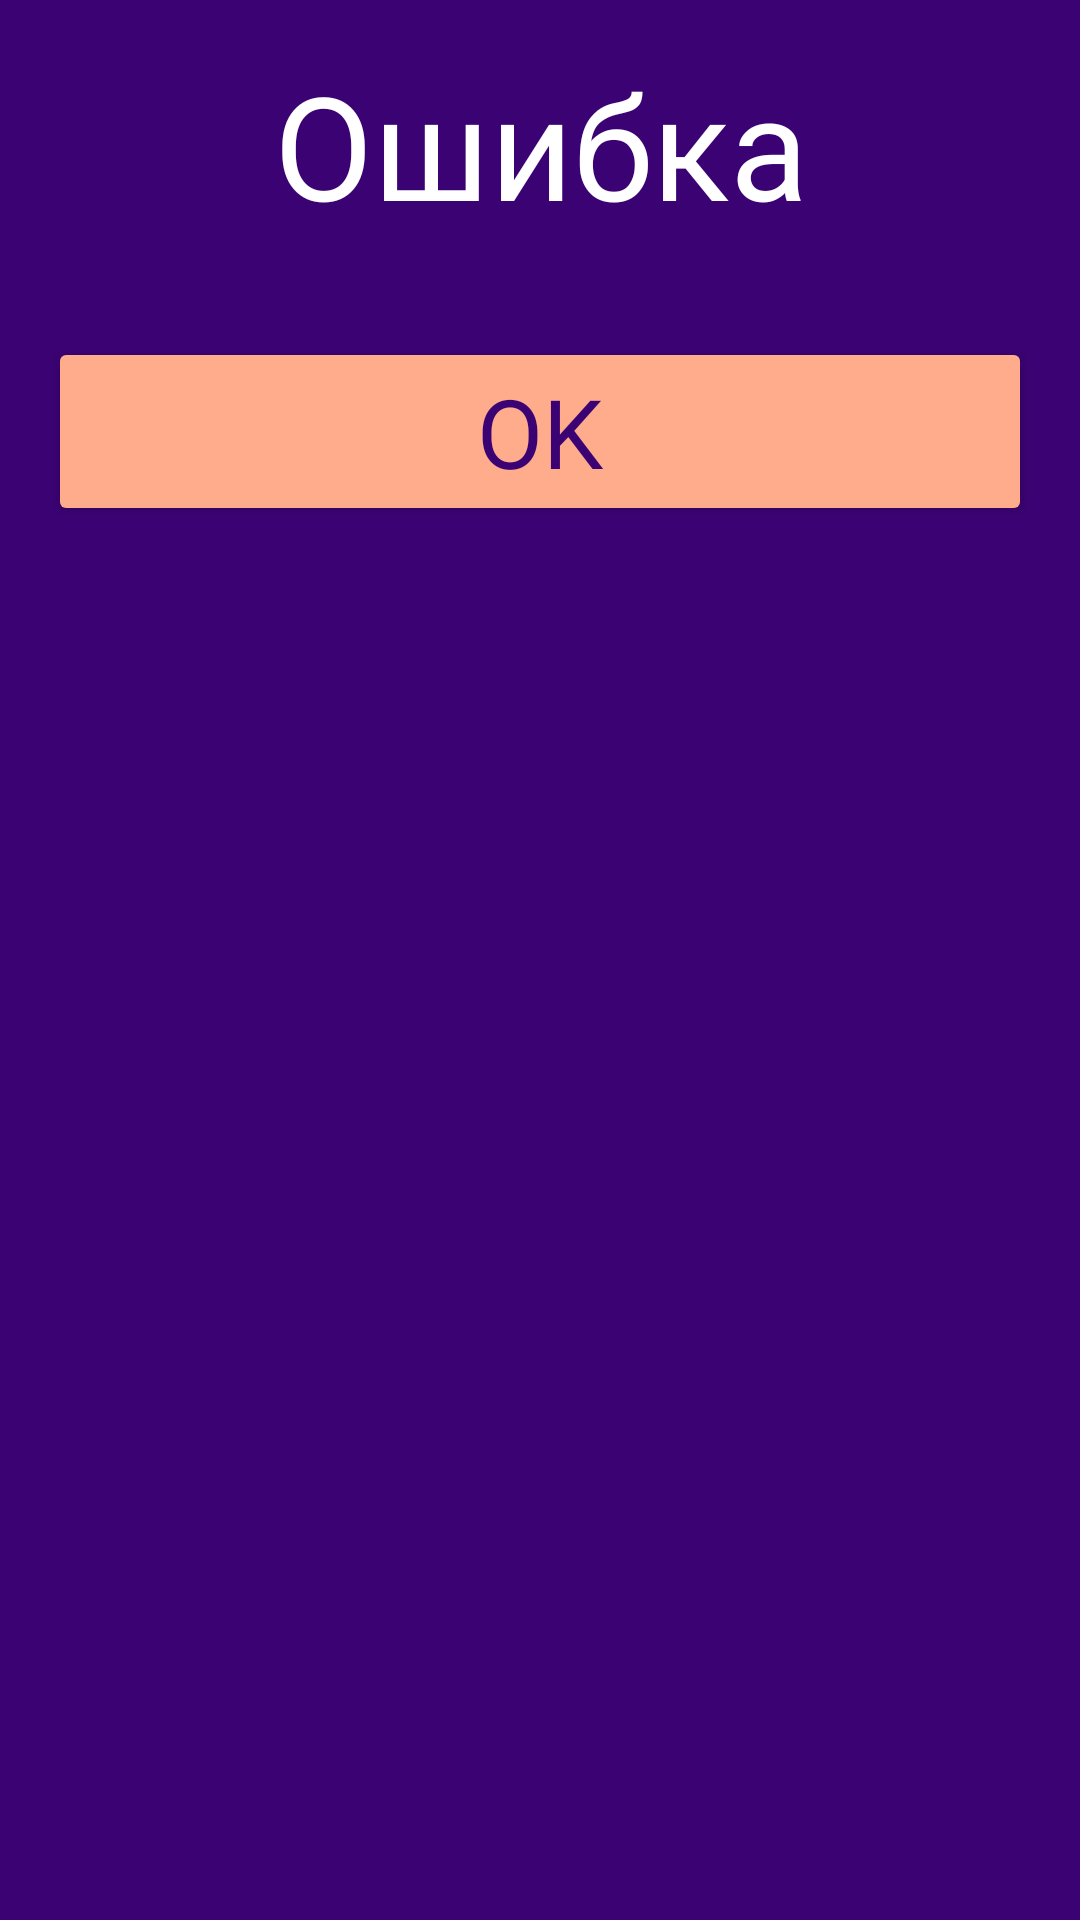

Reconstruct the res/layout file that produces this screen, plus the resources it refers to.
<!-- AndroidManifest.xml: application theme Theme.Armadillo -->
<!-- res/layout/incorrect_dialog_fragment.xml -->
<?xml version="1.0" encoding="utf-8"?>

<LinearLayout xmlns:android="http://schemas.android.com/apk/res/android"
    android:layout_width="match_parent"
    android:layout_height="wrap_content"
    android:orientation="vertical"
    android:padding="16dp"
    android:background="@color/violet">

    <TextView
        android:layout_width="match_parent"
        android:layout_height="wrap_content"
        android:text="Ошибка"
        android:textSize="48sp"
        android:textColor="@android:color/white"
        android:gravity="center"
        android:layout_marginBottom="16dp"
        android:fontFamily="@font/alumnisans_regular"/>

    <Button
        android:id="@+id/ok_button"
        android:layout_width="match_parent"
        android:layout_height="wrap_content"
        android:text="OK"
        android:textSize="32sp"
        android:textColor="@color/violet"
        android:backgroundTint="@color/peach"
        android:layout_marginTop="16dp"
        android:fontFamily="@font/alumnisans_regular"/>
</LinearLayout>
<!-- resources referenced by this layout -->
<resources>
  <color name="peach">#FFAC8C</color>
  <color name="violet">#3B0273</color>
  <style name="Theme.Armadillo" parent="Base.Theme.Armadillo" />
  <style name="Base.Theme.Armadillo" parent="Theme.Material3.DayNight.NoActionBar">
          
          
      </style>
</resources>
